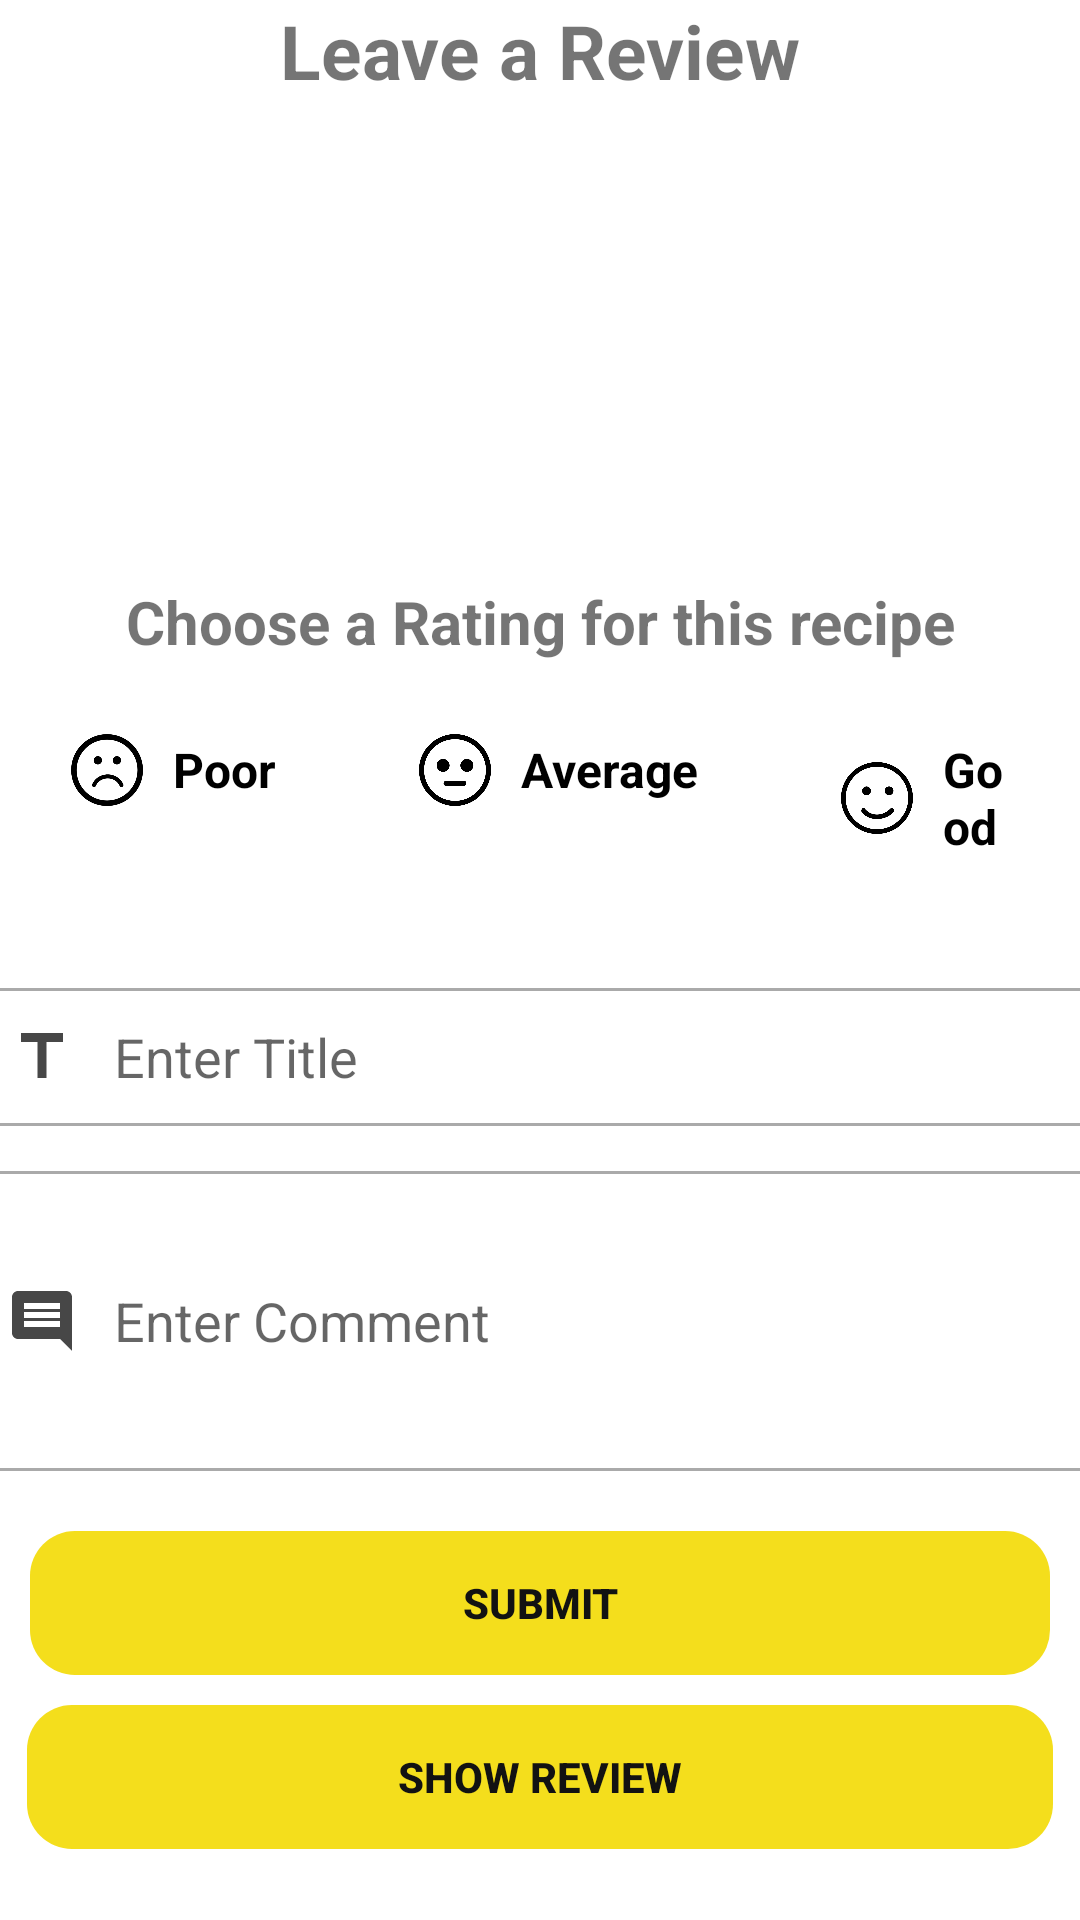

Here is an Android app screen rendered from its layout file. Give the layout XML and the strings, colors and styles it references.
<!-- AndroidManifest.xml: application theme Theme.FoodRecipe -->
<!-- res/layout/activity_add_review_fragment.xml -->
<?xml version="1.0" encoding="utf-8"?>
<LinearLayout xmlns:android="http://schemas.android.com/apk/res/android"
    xmlns:app="http://schemas.android.com/apk/res-auto"
    xmlns:tools="http://schemas.android.com/tools"
    android:layout_width="match_parent"
    android:layout_height="match_parent"
    android:orientation="vertical">

    <TextView
        android:id="@+id/review"
        android:layout_width="match_parent"
        android:layout_height="wrap_content"
        android:layout_gravity="center"
        android:text="@string/title_review"
        android:textAlignment="center"
        android:textStyle="bold"
        android:textSize="25dp"/>

    <ImageView
        android:layout_width="match_parent"
        android:layout_height="160dp"
        android:src="@drawable/sign"/>

    <TextView
        android:layout_width="match_parent"
        android:layout_height="wrap_content"
        android:text="@string/title_rating"
        android:textAlignment="center"
        android:textSize="20dp"
        android:textStyle="bold" />

    <RadioGroup
        android:id="@+id/radio_group"
        android:layout_width="wrap_content"
        android:layout_height="wrap_content"
        android:orientation="horizontal"
        android:layout_gravity="center"
        android:layout_marginBottom="20dp">

        <RadioButton
            android:id="@+id/rd_poor"
            android:layout_width="wrap_content"
            android:layout_height="wrap_content"
            android:button="@android:color/transparent"
            android:background="@drawable/radio_selector"
            android:textColor="@drawable/text_color"
            android:textStyle="bold"
            android:textSize="16dp"
            android:elevation="4dp"
            android:layout_margin="8dp"
            android:padding="16dp"
            android:drawablePadding="10dp"
            android:drawableStart="@drawable/sad_icon"
            android:text="Poor" />

        <RadioButton
            android:id="@+id/rd_average"
            android:layout_width="wrap_content"
            android:layout_height="wrap_content"
            android:button="@android:color/transparent"
            android:background="@drawable/radio_selector"
            android:textColor="@drawable/text_color"
            android:textStyle="bold"
            android:textSize="16dp"
            android:elevation="4dp"
            android:layout_margin="8dp"
            android:padding="16dp"
            android:drawablePadding="10dp"
            android:drawableStart="@drawable/neutral_icon"
            android:text="Average" />

        <RadioButton
            android:id="@+id/rd_good"
            android:layout_width="wrap_content"
            android:layout_height="wrap_content"
            android:button="@android:color/transparent"
            android:background="@drawable/radio_selector"
            android:textColor="@drawable/text_color"
            android:textStyle="bold"
            android:textSize="16dp"
            android:elevation="4dp"
            android:layout_margin="8dp"
            android:padding="16dp"
            android:drawablePadding="10dp"
            android:drawableStart="@drawable/happy_icon"
            android:text="Good" />
    </RadioGroup>

    <EditText
        android:id="@+id/title"
        android:layout_width="380dp"
        android:layout_height="46dp"
        android:paddingStart="12dp"
        android:layout_gravity="center"
        android:hint="Enter Title"
        android:background="@drawable/custom_input"
        android:drawableStart="@drawable/ic_title"
        android:drawablePadding="12dp" />

    <EditText
        android:id="@+id/comment"
        android:layout_width="380dp"
        android:layout_height="100dp"
        android:paddingStart="12dp"
        android:layout_gravity="center"
        android:layout_marginTop="15dp"
        android:layout_marginBottom="10dp"
        android:hint="Enter Comment"
        android:background="@drawable/custom_input"
        android:drawableStart="@drawable/ic_comment"
        android:drawablePadding="12dp"
        android:inputType="textCapSentences|textMultiLine"/>

    <Button
        android:id="@+id/submit"
        android:layout_width="match_parent"
        android:layout_height="wrap_content"
        android:layout_gravity="center"
        android:layout_margin="10dp"
        android:backgroundTint="#F4DE1C"
        android:text="Submit" />

    <Button
        android:id="@+id/showReview"
        android:layout_width="match_parent"
        android:layout_height="wrap_content"
        android:layout_gravity="center"
        android:layout_marginBottom="10dp"
        android:layout_marginLeft="9dp"
        android:layout_marginRight="9dp"
        android:backgroundTint="#F4DE1C"
        android:text="Show Review" />
</LinearLayout>
<!-- resources referenced by this layout -->
<resources>
  <!-- drawable happy_icon (drawable-v24) -->
  <?xml version="1.0" encoding="utf-8"?>
  <layer-list xmlns:android="http://schemas.android.com/apk/res/android">
      <item
          android:drawable="@drawable/happy"
          android:height="24dp"
          android:width="24dp"
          />
  </layer-list>
  <!-- drawable ic_title (drawable-v24) -->
  <vector android:height="24dp" android:tint="#474747"
      android:viewportHeight="24" android:viewportWidth="24"
      android:width="24dp" xmlns:android="http://schemas.android.com/apk/res/android">
      <path android:fillColor="@android:color/white" android:pathData="M5,4v3h5.5v12h3V7H19V4z"/>
  </vector>
  <!-- drawable neutral_icon (drawable-v24) -->
  <?xml version="1.0" encoding="utf-8"?>
  <layer-list xmlns:android="http://schemas.android.com/apk/res/android">
      <item
          android:drawable="@drawable/neutral"
          android:height="24dp"
          android:width="24dp"
          />
  </layer-list>
  <!-- drawable sad_icon (drawable-v24) -->
  <?xml version="1.0" encoding="utf-8"?>
  <layer-list xmlns:android="http://schemas.android.com/apk/res/android">
      <item
          android:drawable="@drawable/sad"
          android:height="24dp"
          android:width="24dp"
          />
  </layer-list>
  <!-- drawable text_color (drawable-v24) -->
  <?xml version="1.0" encoding="utf-8"?>
  <selector xmlns:android="http://schemas.android.com/apk/res/android">
      <item android:state_checked="true"
          android:color="@android:color/white"/>
  
      <item android:state_checked="false"
          android:color="@color/black"/>
  </selector>
  <string name="title_rating">Choose a Rating for this recipe</string>
  <string name="title_review">Leave a Review</string>
  <color name="black">#FF000000</color>
  <color name="yellow">#fede09</color>
  <color name="purple_700">#FF3700B3</color>
  <color name="teal_200">#FF03DAC5</color>
  <color name="teal_700">#FF018786</color>
  <style name="CustomButton" parent="Widget.AppCompat.Button">
          <item name="android:background">@drawable/button</item>
          <item name="android:textColor">#121212</item>
          <item name="android:textStyle">bold</item>
          <item name="android:stateListAnimator">@null</item>
      </style>
  <!-- drawable button (drawable) -->
  <?xml version="1.0" encoding="utf-8"?>
  <selector xmlns:android="http://schemas.android.com/apk/res/android">
      <item
          android:drawable="@drawable/button_enabled" />
      <item
          android:state_pressed="true"
          android:drawable="@drawable/button_pressed" />
      <item
          android:state_enabled="false"
          android:drawable="@drawable/button_disabled" />
  </selector>
  <!-- drawable button_enabled (drawable) -->
  <?xml version="1.0" encoding="utf-8"?>
  <shape xmlns:android="http://schemas.android.com/apk/res/android" android:shape="rectangle">
  
  
  
  
  
      <solid android:color="@color/yellow"/>
  
      <padding android:left="7dp"
          android:top="7dp"
          android:right="7dp"
          android:bottom="7dp" />
  
      <corners android:radius= "15dp" />
  </shape>
  <!-- drawable button_pressed (drawable) -->
  <?xml version="1.0" encoding="utf-8"?>
  <shape xmlns:android="http://schemas.android.com/apk/res/android" android:shape="rectangle">
  
  
  
  
  
  
      <solid android:color="@color/dark_yellow"/>
  
      <padding android:left="7dp"
          android:top="7dp"
          android:right="7dp"
          android:bottom="7dp" />
  
      <corners android:radius= "8dp" />
  </shape>
  <!-- drawable button_disabled (drawable) -->
  <?xml version="1.0" encoding="utf-8"?>
  <shape xmlns:android="http://schemas.android.com/apk/res/android" android:shape="rectangle">
      <solid android:color="#A4A4A4"/>
  
  
  
  
  
      <padding android:left="7dp"
          android:top="7dp"
          android:right="7dp"
          android:bottom="7dp" />
  
      <corners android:radius= "15dp" />
  </shape>
  <color name="dark_yellow">#D3BA16</color>
</resources>
